Photos from the image-classification dataset "LabVirtualPlant" in the GitHub repository jsjnrxx2001/LabVirtualPlant. Its 7 classes are: batol gourd healthy, cashew healthy, corn healthy, lemon healthy, papaya healthy, tomato healthy, zucchini healthy.

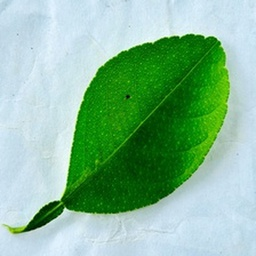
Label: lemon healthy

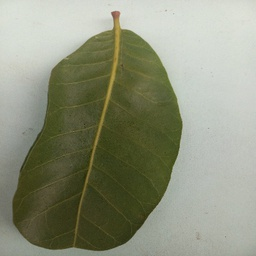
Label: cashew healthy

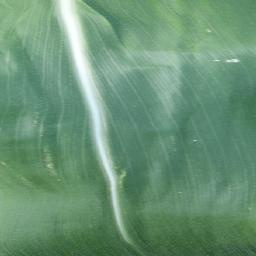
Label: corn healthy

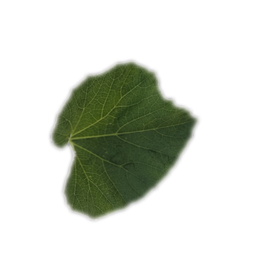
Label: batol gourd healthy

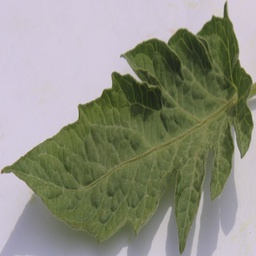
Label: tomato healthy

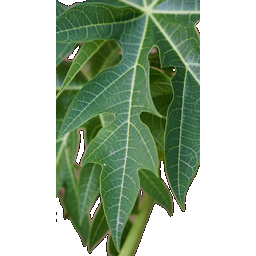
Label: papaya healthy
